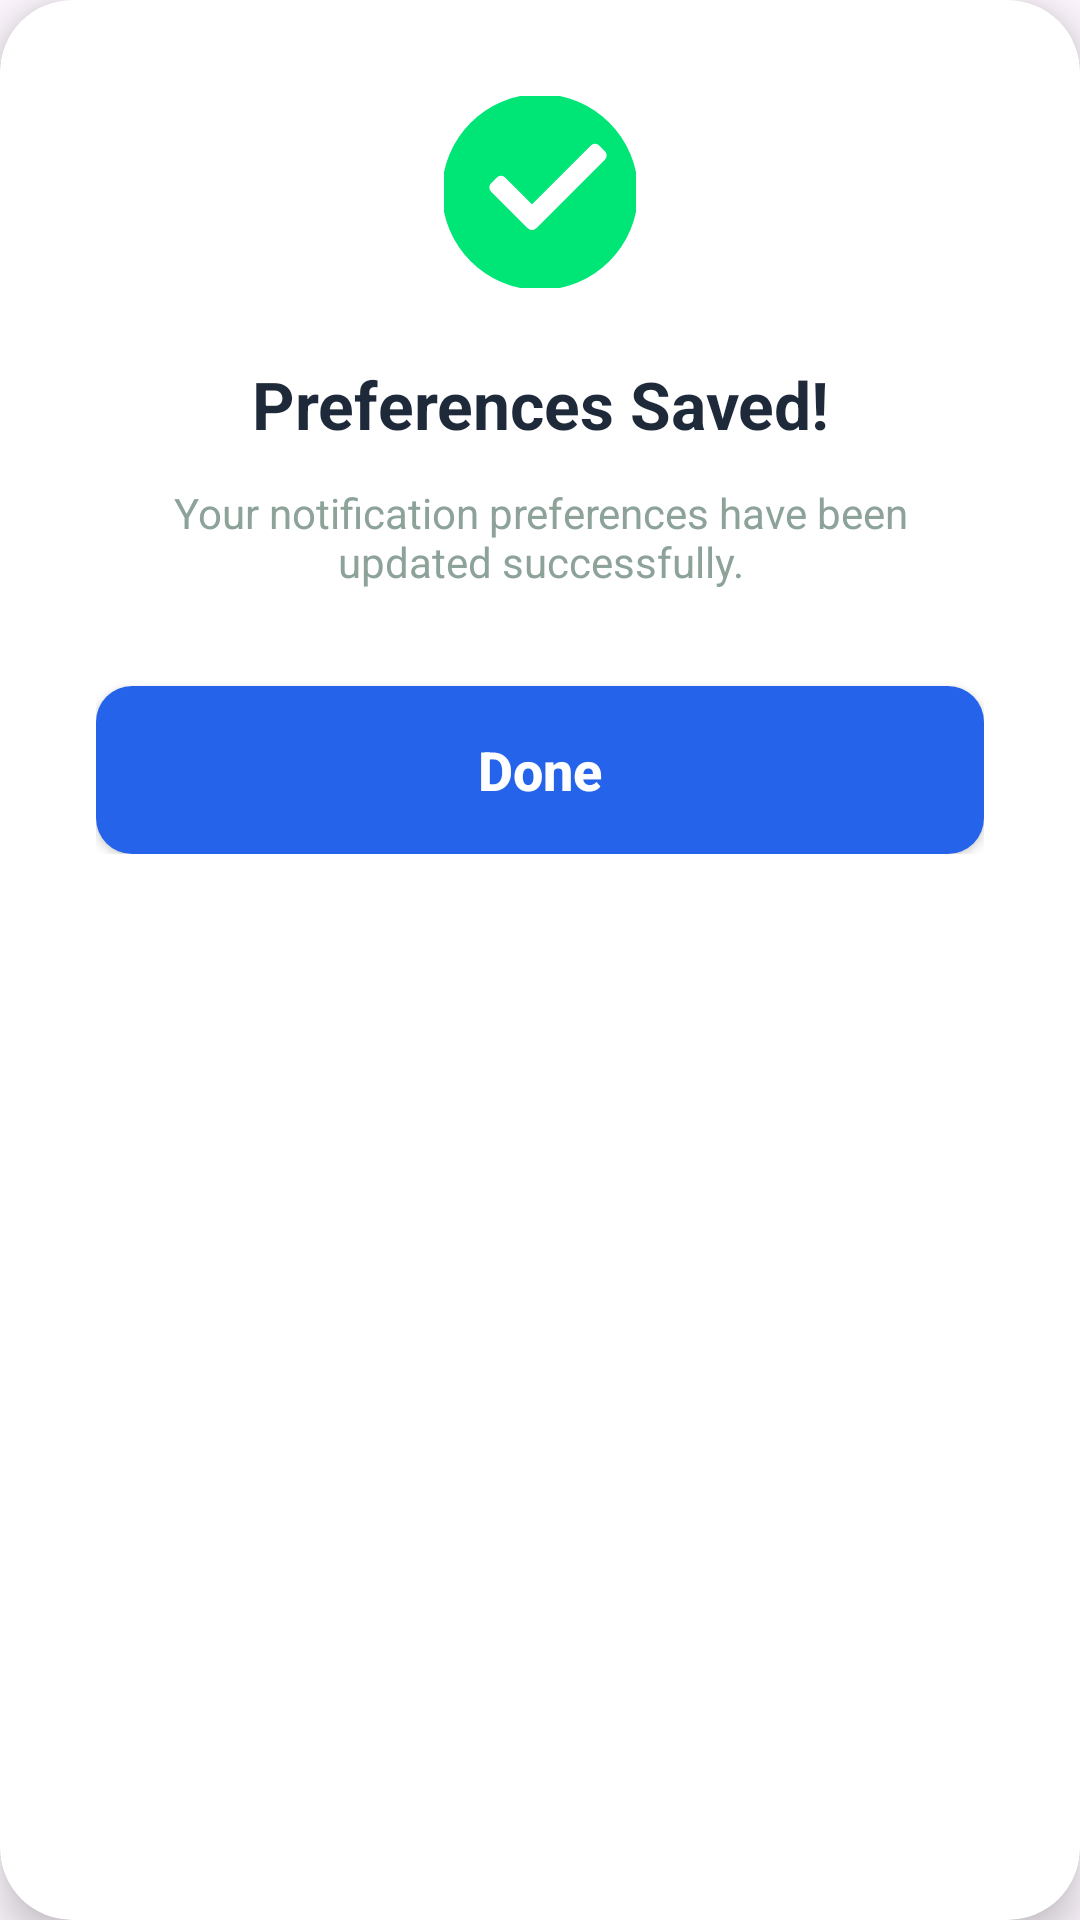

The Android layout XML behind this screen, and the referenced resources:
<!-- AndroidManifest.xml: application theme Theme.ScanmyPills -->
<!-- res/layout/dialog_preferences_saved.xml -->
<?xml version="1.0" encoding="utf-8"?>
<com.google.android.material.card.MaterialCardView xmlns:android="http://schemas.android.com/apk/res/android"
    xmlns:app="http://schemas.android.com/apk/res-auto"
    android:layout_width="320dp"
    android:layout_height="wrap_content"
    android:layout_gravity="center"
    app:cardBackgroundColor="@color/white"
    app:cardCornerRadius="24dp"
    app:cardElevation="8dp"
    app:strokeWidth="0dp">

    <LinearLayout
        android:layout_width="match_parent"
        android:layout_height="wrap_content"
        android:gravity="center"
        android:orientation="vertical"
        android:padding="32dp">

        <ImageView
            android:layout_width="64dp"
            android:layout_height="64dp"
            android:src="@drawable/ic_check_circle"
            app:tint="#00E676" />

        <TextView
            android:layout_width="wrap_content"
            android:layout_height="wrap_content"
            android:layout_marginTop="24dp"
            android:gravity="center"
            android:text="Preferences Saved!"
            android:textColor="@color/text_dark_navy"
            android:textSize="22sp"
            android:textStyle="bold" />

        <TextView
            android:layout_width="wrap_content"
            android:layout_height="wrap_content"
            android:layout_marginTop="12dp"
            android:gravity="center"
            android:text="Your notification preferences have been updated successfully."
            android:textColor="#8DA399"
            android:textSize="14sp" />

        <androidx.appcompat.widget.AppCompatButton
            android:id="@+id/btnDone"
            android:layout_width="match_parent"
            android:layout_height="56dp"
            android:layout_marginTop="32dp"
            android:background="@drawable/bg_btn_gradient"
            android:backgroundTint="#2563EB"
            android:text="Done"
            android:textAllCaps="false"
            android:textColor="@color/white"
            android:textSize="18sp"
            android:textStyle="bold" />

    </LinearLayout>
</com.google.android.material.card.MaterialCardView>
<!-- resources referenced by this layout -->
<resources>
  <color name="text_dark_navy">#1E2A3A</color>
  <color name="white">#FFFFFFFF</color>
  <!-- drawable bg_btn_gradient (drawable) -->
  <?xml version="1.0" encoding="utf-8"?>
  <shape xmlns:android="http://schemas.android.com/apk/res/android">
      <gradient
          android:angle="-90"
          android:endColor="#3A82F8"
          android:startColor="#2D66C4" />
      <corners android:radius="12dp" />
  </shape>
  <!-- drawable ic_check_circle (drawable) -->
  <vector xmlns:android="http://schemas.android.com/apk/res/android"
      android:width="120dp"
      android:height="120dp"
      android:viewportWidth="24"
      android:viewportHeight="24">
      <path
          android:fillColor="#4CAF50"
          android:pathData="M12,0C5.37,0 0,5.37 0,12s5.37,12 12,12 12,-5.37 12,-12S18.63,0 12,0zM10.29,16.71l-4.58,-4.58c-0.39,-0.39 -0.39,-1.02 0,-1.41l0.71,-0.71c0.39,-0.39 1.02,-0.39 1.41,0l3.17,3.17 7.17,-7.17c0.39,-0.39 1.02,-0.39 1.41,0l0.71,0.71c0.39,0.39 0.39,1.02 0,1.41l-8.58,8.58C11.32,17.1 10.68,17.1 10.29,16.71z"
          android:strokeColor="#FFFFFF"
          android:strokeWidth="0.5" />
  </vector>
  <style name="Theme.ScanmyPills" parent="Base.Theme.ScanmyPills" />
  <style name="Base.Theme.ScanmyPills" parent="Theme.Material3.Light.NoActionBar">
          
          <item name="colorPrimary">@color/primary</item>
          <item name="colorPrimaryDark">@color/primary</item>
          <item name="colorAccent">@color/primary</item>
      </style>
  <color name="primary">#2563EB</color>
</resources>
